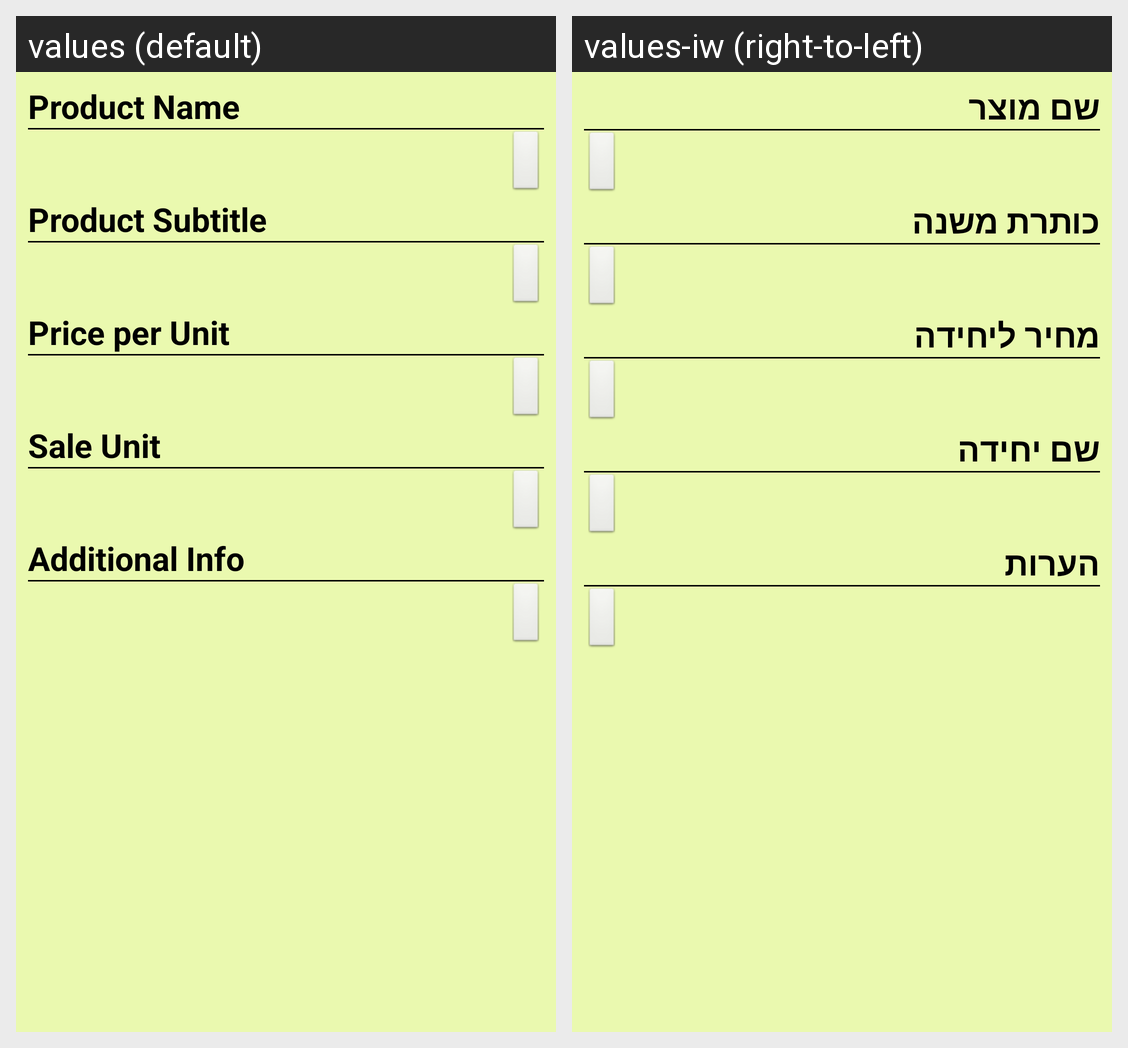

This grid shows one Android layout under two languages. Give, for every string resource on the screen, its name, the default text and each shown locale's text.
Android screen res/layout/products_display_form.xml rendered under 2 locales, left to right: values (default), values-iw (right-to-left). Device: Nexus 5 (rendered at 1080×1920; each locale shown at half size, 540×960, under a caption strip naming it); theme AppTheme.
Strings drawn on this screen, with the default value and each locale's value (text and hints the layout hard-codes, and strings that could not be matched under every locale, appear in the picture but are not listed):

products_title_hint
  values: Product Name
  values-iw: שם מוצר

products_subtitle_hint
  values: Product Subtitle
  values-iw: כותרת משנה

products_unit_price_hint
  values: Price per Unit
  values-iw: מחיר ליחידה

products_selling_unit_hint
  values: Sale Unit
  values-iw: שם יחידה

products_notes_hint
  values: Additional Info
  values-iw: הערות
